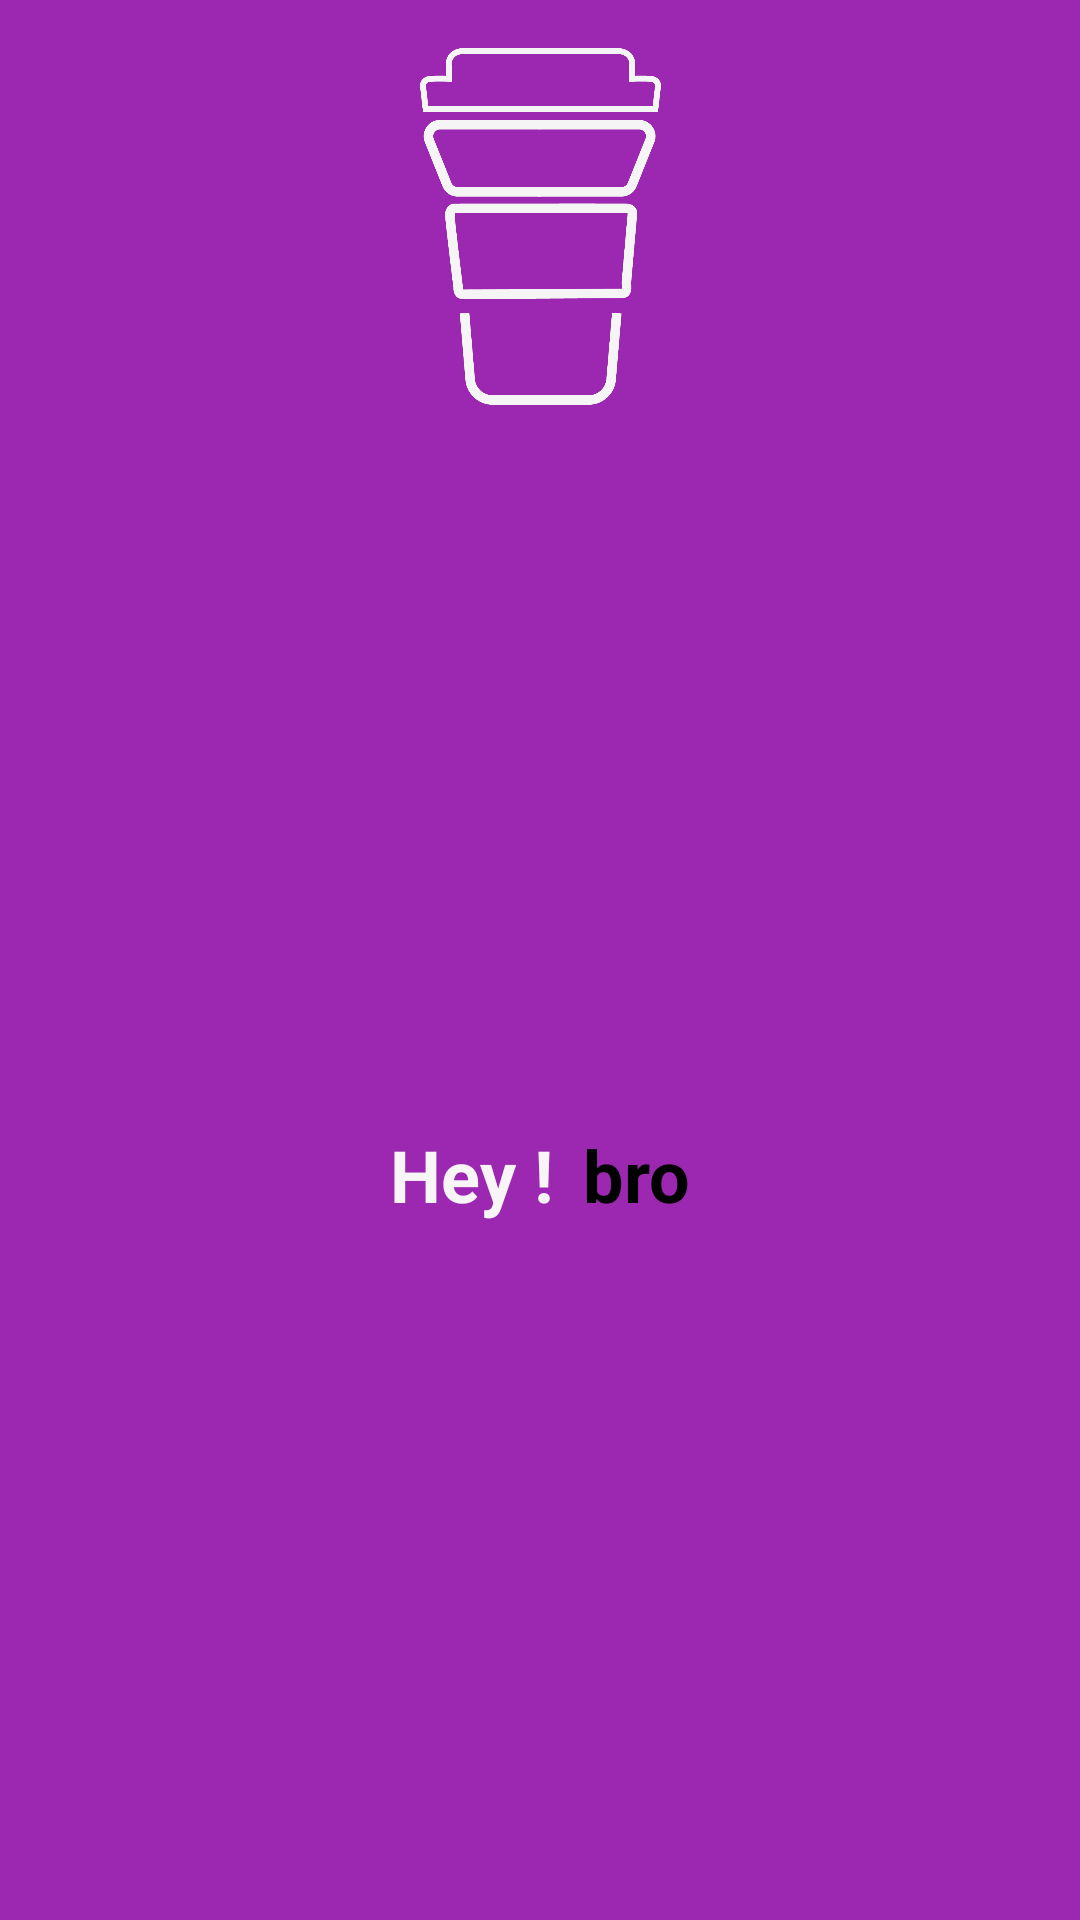

Reconstruct the res/layout file that produces this screen, plus the resources it refers to.
<!-- AndroidManifest.xml: application theme Theme.StudyBuddy -->
<!-- res/layout/navigation_baslik.xml -->
<?xml version="1.0" encoding="utf-8"?>
<androidx.constraintlayout.widget.ConstraintLayout xmlns:android="http://schemas.android.com/apk/res/android"
    xmlns:app="http://schemas.android.com/apk/res-auto"
    xmlns:tools="http://schemas.android.com/tools"
    android:layout_width="match_parent"
    android:layout_height="200dp"
    android:background="@color/en_siyah">

    <ImageView
        android:id="@+id/imageView"
        android:layout_width="159dp"
        android:layout_height="119dp"
        android:layout_marginTop="16dp"
        app:layout_constraintEnd_toEndOf="parent"
        app:layout_constraintHorizontal_bias="0.5"
        app:layout_constraintStart_toStartOf="parent"
        app:layout_constraintTop_toTopOf="parent"
        app:srcCompat="@drawable/logo" />

    <TextView
        android:id="@+id/textView8"
        android:layout_width="wrap_content"
        android:layout_height="wrap_content"
        android:layout_marginStart="150dp"
        android:layout_marginLeft="150dp"
        android:layout_marginTop="20dp"
        android:layout_marginBottom="12dp"
        android:text="Hey !"
        android:textColor="#F7F5F6"
        android:textSize="24sp"
        android:textStyle="bold"
        app:layout_constraintBottom_toBottomOf="parent"
        app:layout_constraintEnd_toStartOf="@+id/kullanici_nick"
        app:layout_constraintStart_toStartOf="parent"
        app:layout_constraintTop_toBottomOf="@+id/imageView" />

    <TextView
        android:id="@+id/kullanici_nick"
        android:layout_width="wrap_content"
        android:layout_height="wrap_content"
        android:layout_marginStart="10dp"
        android:layout_marginLeft="10dp"
        android:layout_marginTop="20dp"
        android:layout_marginEnd="150dp"
        android:layout_marginRight="150dp"
        android:layout_marginBottom="12dp"
        android:text="bro"
        android:textColor="@color/black"
        android:textSize="24sp"
        android:textStyle="bold"
        app:layout_constraintBottom_toBottomOf="parent"
        app:layout_constraintEnd_toEndOf="parent"
        app:layout_constraintStart_toEndOf="@+id/textView8"
        app:layout_constraintTop_toBottomOf="@+id/imageView" />

</androidx.constraintlayout.widget.ConstraintLayout>
<!-- resources referenced by this layout -->
<resources>
  <color name="black">#FF000000</color>
  <color name="en_siyah">#9C27B0</color>
  <!-- drawable logo: png bitmap (drawable, 20859 bytes) -->
  <style name="Theme.StudyBuddy" parent="Theme.MaterialComponents.DayNight.DarkActionBar">
          
          <item name="colorPrimary">@color/purple_500</item>
          <item name="colorPrimaryVariant">@color/purple_700</item>
          <item name="windowActionBar">false</item>
          <item name="windowNoTitle">true</item>
  
  
  
  
          <item name="colorOnPrimary">@color/white</item>
          
          <item name="colorSecondary">@color/teal_200</item>
          <item name="colorSecondaryVariant">@color/teal_700</item>
          <item name="colorOnSecondary">@color/black</item>
          
          <item name="android:statusBarColor" tools:targetApi="l">?attr/colorPrimaryVariant</item>
          
      </style>
  <color name="purple_500">#FF6200EE</color>
  <color name="purple_700">#161A1D</color>
  <color name="white">#FFFFFFFF</color>
  <color name="teal_200">#FF03DAC5</color>
  <color name="teal_700">#FF018786</color>
</resources>
